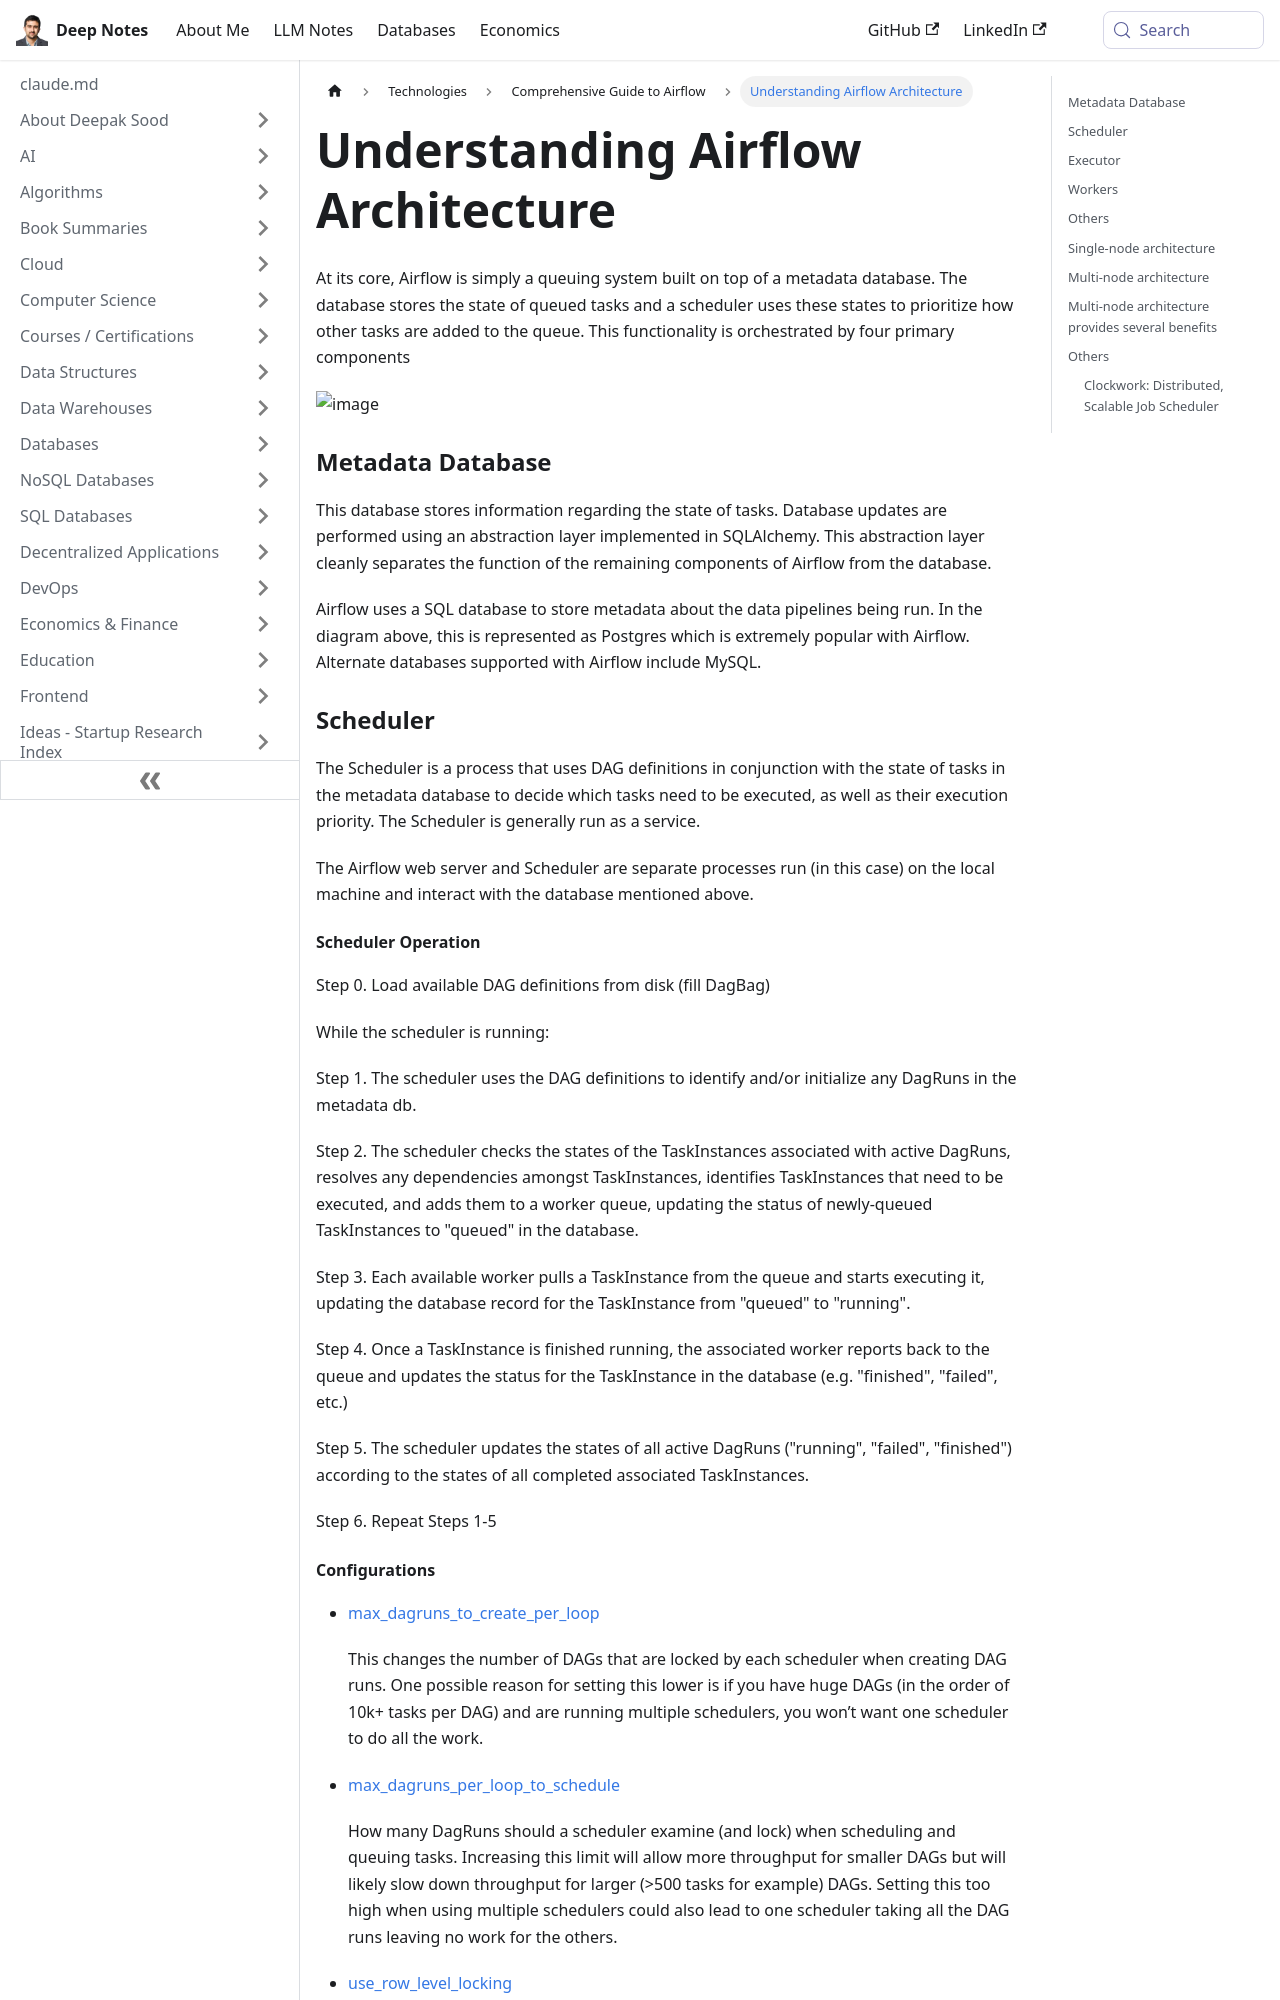

repository: deepaksood619/deepaksood619.github.io · page: technologies/apache-airflow/airflow-architecture/index.html · generator: docusaurus

---
slug: /technologies/apache-airflow/airflow-architecture
title: Understanding Airflow Architecture
description: Explore the core components of Airflow architecture, focusing on its queuing system and metadata database for efficient task management.
created: 2023-03-05
updated: 2025-02-14
---
At its core, Airflow is simply a queuing system built on top of a metadata database. The database stores the state of queued tasks and a scheduler uses these states to prioritize how other tasks are added to the queue. This functionality is orchestrated by four primary components

![image](../../media/Technologies-Apache-Airflow-Architecture-image2.jpg)

### Metadata Database

This database stores information regarding the state of tasks. Database updates are performed using an abstraction layer implemented in SQLAlchemy. This abstraction layer cleanly separates the function of the remaining components of Airflow from the database.

Airflow uses a SQL database to store metadata about the data pipelines being run. In the diagram above, this is represented as Postgres which is extremely popular with Airflow. Alternate databases supported with Airflow include MySQL.

### Scheduler

The Scheduler is a process that uses DAG definitions in conjunction with the state of tasks in the metadata database to decide which tasks need to be executed, as well as their execution priority. The Scheduler is generally run as a service.

The Airflow web server and Scheduler are separate processes run (in this case) on the local machine and interact with the database mentioned above.

#### Scheduler Operation

Step 0. Load available DAG definitions from disk (fill DagBag)

While the scheduler is running:

Step 1. The scheduler uses the DAG definitions to identify and/or initialize any DagRuns in the metadata db.

Step 2. The scheduler checks the states of the TaskInstances associated with active DagRuns, resolves any dependencies amongst TaskInstances, identifies TaskInstances that need to be executed, and adds them to a worker queue, updating the status of newly-queued TaskInstances to "queued" in the database.

Step 3. Each available worker pulls a TaskInstance from the queue and starts executing it, updating the database record for the TaskInstance from "queued" to "running".

Step 4. Once a TaskInstance is finished running, the associated worker reports back to the queue and updates the status for the TaskInstance in the database (e.g. "finished", "failed", etc.)

Step 5. The scheduler updates the states of all active DagRuns ("running", "failed", "finished") according to the states of all completed associated TaskInstances.

Step 6. Repeat Steps 1-5
